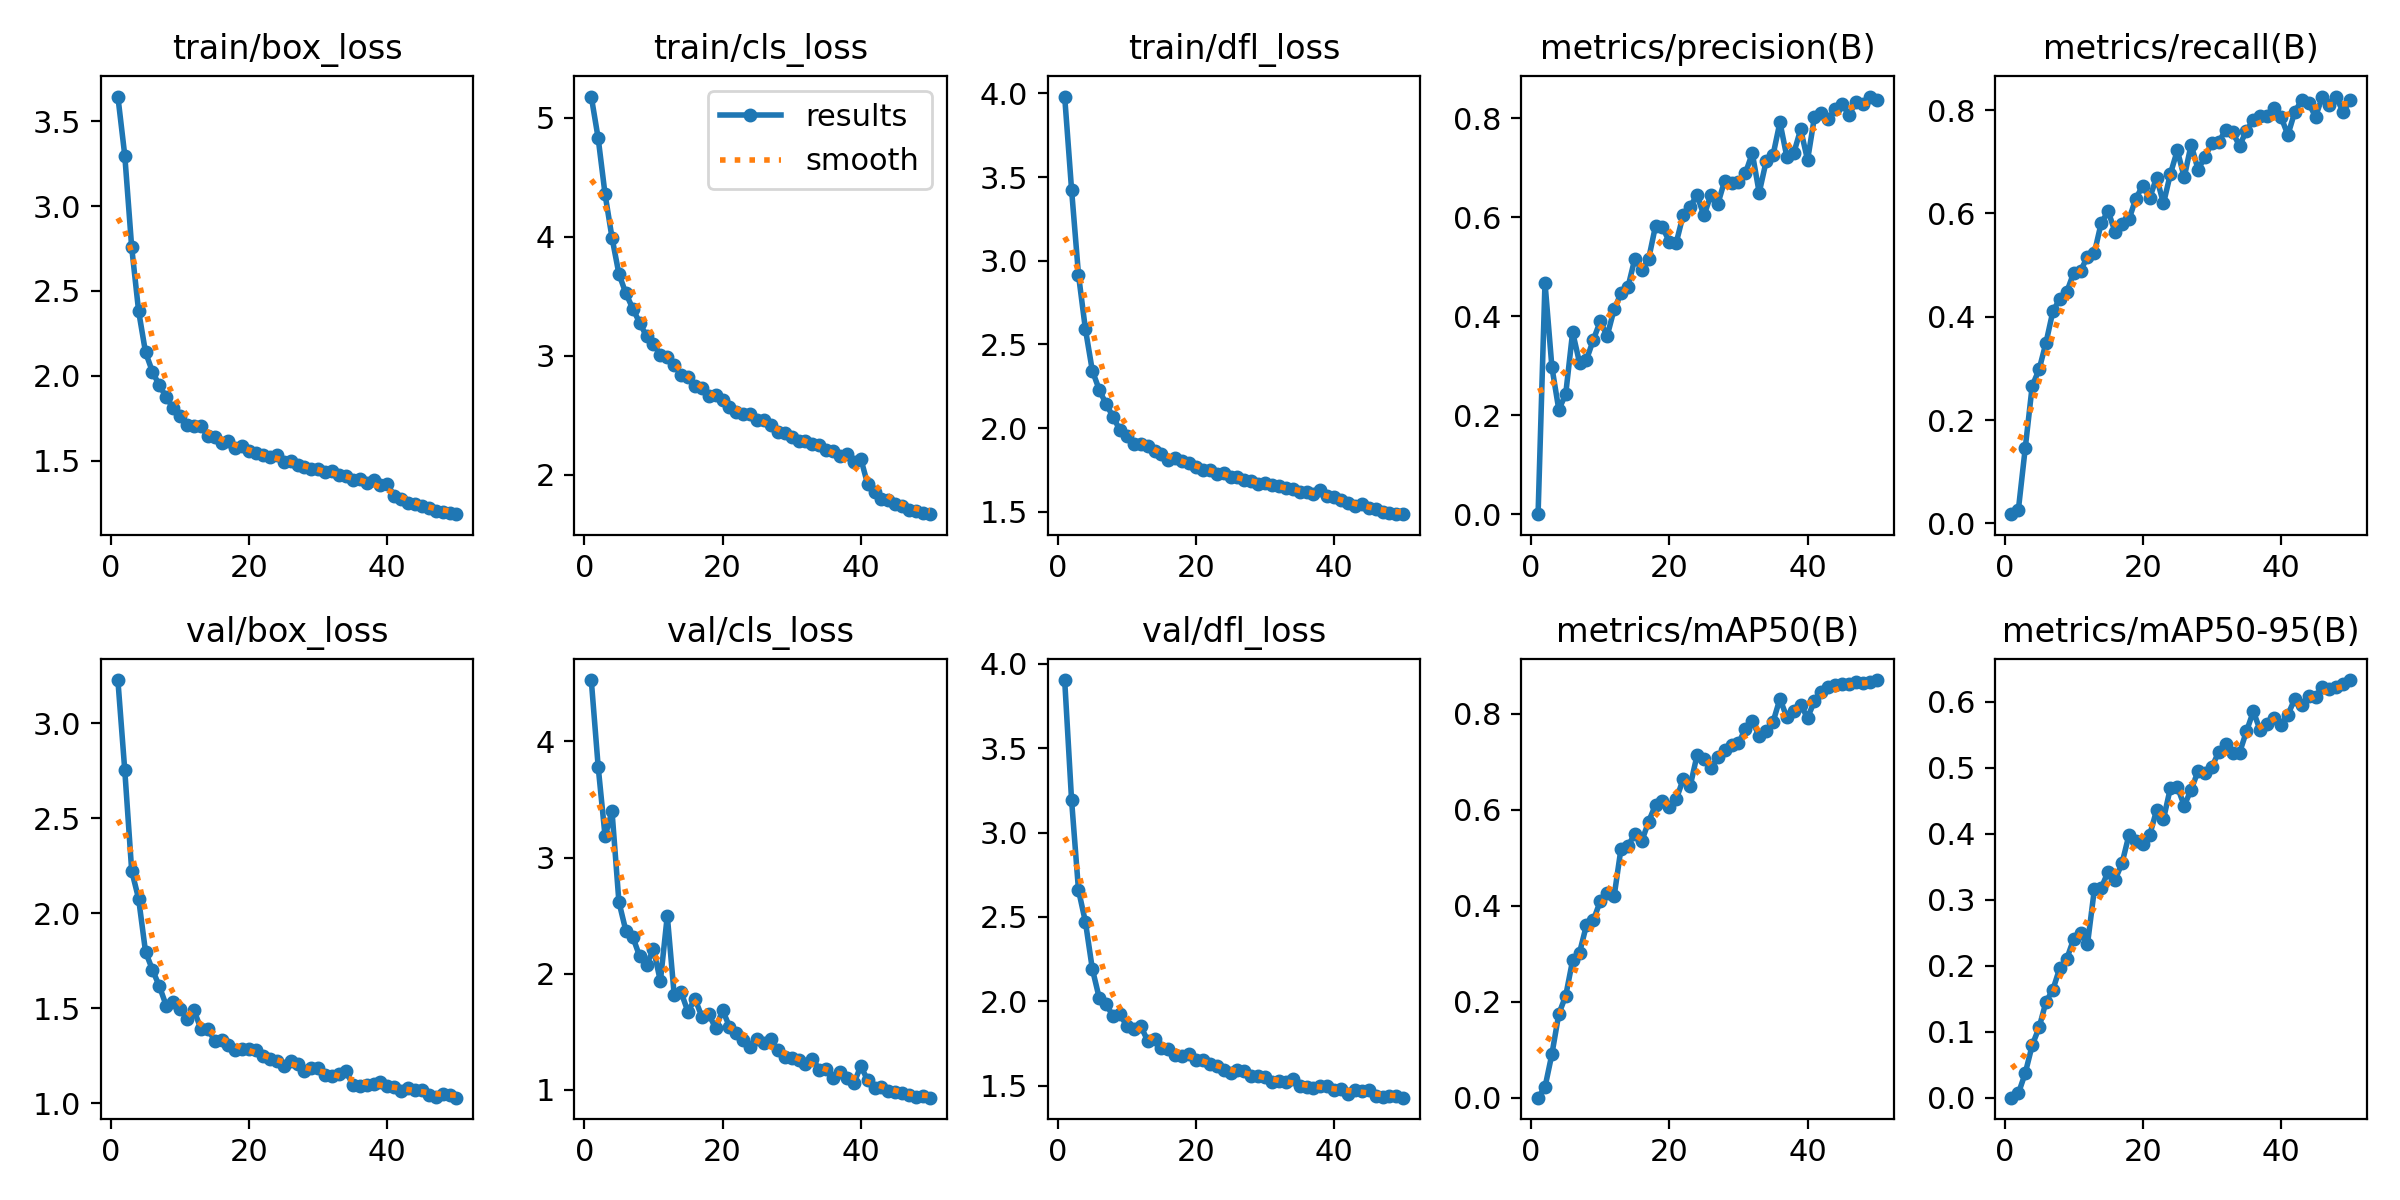

Values plotted in this chart, from the file beside it:
epoch, time, train/box_loss, train/cls_loss, train/dfl_loss, metrics/precision(B), metrics/recall(B), metrics/mAP50(B), metrics/mAP50-95(B), val/box_loss, val/cls_loss, val/dfl_loss, lr/pg0, lr/pg1, lr/pg2
1, 46.59, 3.646, 5.179, 3.981, 0.00027, 0.01773, 0.00015, 2e-05, 3.228, 4.527, 3.904, 0.07006, 0.003327, 0.003327
2, 92.56, 3.298, 4.828, 3.424, 0.4679, 0.02653, 0.02202, 0.00644, 2.752, 3.78, 3.192, 0.03993, 0.006528, 0.006528
3, 136.4, 2.757, 4.357, 2.916, 0.2974, 0.1465, 0.0907, 0.03746, 2.223, 3.182, 2.659, 0.009663, 0.009598, 0.009598
4, 180.4, 2.382, 3.993, 2.592, 0.2112, 0.2661, 0.1744, 0.07947, 2.077, 3.398, 2.471, 0.009406, 0.009406, 0.009406
5, 224.8, 2.139, 3.688, 2.344, 0.2427, 0.2979, 0.2123, 0.1065, 1.798, 2.618, 2.193, 0.009208, 0.009208, 0.009208
6, 269.6, 2.024, 3.526, 2.23, 0.3678, 0.3499, 0.2864, 0.1454, 1.702, 2.371, 2.02, 0.00901, 0.00901, 0.00901
7, 312.5, 1.944, 3.397, 2.144, 0.306, 0.411, 0.3022, 0.1639, 1.616, 2.318, 1.982, 0.008812, 0.008812, 0.008812
8, 356.8, 1.875, 3.278, 2.069, 0.3119, 0.4344, 0.3593, 0.1969, 1.514, 2.151, 1.913, 0.008614, 0.008614, 0.008614
9, 401, 1.809, 3.164, 1.987, 0.3524, 0.4479, 0.3699, 0.2104, 1.531, 2.077, 1.923, 0.008416, 0.008416, 0.008416
10, 442.7, 1.765, 3.102, 1.954, 0.3899, 0.4849, 0.4094, 0.2404, 1.498, 2.213, 1.854, 0.008218, 0.008218, 0.008218
11, 485.3, 1.713, 3.005, 1.907, 0.36, 0.4889, 0.4265, 0.2498, 1.446, 1.937, 1.834, 0.00802, 0.00802, 0.00802
12, 527.9, 1.706, 2.99, 1.905, 0.4137, 0.5165, 0.4191, 0.2328, 1.491, 2.499, 1.854, 0.007822, 0.007822, 0.007822
13, 573.2, 1.703, 2.922, 1.895, 0.446, 0.5239, 0.519, 0.3163, 1.393, 1.818, 1.768, 0.007624, 0.007624, 0.007624
14, 616.2, 1.646, 2.842, 1.861, 0.4582, 0.5824, 0.5243, 0.3184, 1.391, 1.841, 1.777, 0.007426, 0.007426, 0.007426
15, 660.5, 1.637, 2.822, 1.847, 0.516, 0.6038, 0.5493, 0.3429, 1.33, 1.672, 1.724, 0.007228, 0.007228, 0.007228
16, 705.8, 1.603, 2.745, 1.811, 0.4938, 0.564, 0.5343, 0.3307, 1.333, 1.787, 1.72, 0.00703, 0.00703, 0.00703
17, 751.9, 1.615, 2.729, 1.821, 0.5157, 0.579, 0.5752, 0.3555, 1.307, 1.631, 1.683, 0.006832, 0.006832, 0.006832
18, 797.7, 1.573, 2.664, 1.801, 0.5825, 0.5883, 0.6101, 0.3982, 1.279, 1.655, 1.678, 0.006634, 0.006634, 0.006634
19, 843, 1.587, 2.669, 1.794, 0.5798, 0.6289, 0.6184, 0.3884, 1.287, 1.53, 1.686, 0.006436, 0.006436, 0.006436
20, 887.9, 1.559, 2.627, 1.77, 0.55, 0.6537, 0.6065, 0.384, 1.286, 1.687, 1.654, 0.006238, 0.006238, 0.006238
21, 933.1, 1.543, 2.571, 1.752, 0.5486, 0.6298, 0.6216, 0.398, 1.282, 1.546, 1.655, 0.00604, 0.00604, 0.00604
22, 977.1, 1.532, 2.528, 1.752, 0.6045, 0.6694, 0.6637, 0.4359, 1.247, 1.49, 1.629, 0.005842, 0.005842, 0.005842
23, 1021, 1.52, 2.508, 1.727, 0.6214, 0.6195, 0.6483, 0.4224, 1.232, 1.433, 1.617, 0.005644, 0.005644, 0.005644
24, 1064, 1.532, 2.51, 1.731, 0.6441, 0.6767, 0.713, 0.4697, 1.224, 1.372, 1.592, 0.005446, 0.005446, 0.005446
25, 1108, 1.492, 2.464, 1.71, 0.6033, 0.7221, 0.706, 0.4714, 1.195, 1.443, 1.578, 0.005248, 0.005248, 0.005248
26, 1152, 1.498, 2.459, 1.706, 0.6441, 0.6699, 0.6859, 0.4429, 1.224, 1.403, 1.595, 0.00505, 0.00505, 0.00505
27, 1196, 1.472, 2.414, 1.688, 0.626, 0.7333, 0.709, 0.4668, 1.204, 1.435, 1.588, 0.004852, 0.004852, 0.004852
28, 1240, 1.463, 2.363, 1.684, 0.6733, 0.6851, 0.7245, 0.4951, 1.167, 1.34, 1.558, 0.004654, 0.004654, 0.004654
29, 1282, 1.451, 2.354, 1.668, 0.6698, 0.7092, 0.7344, 0.4916, 1.185, 1.286, 1.557, 0.004456, 0.004456, 0.004456
30, 1325, 1.45, 2.319, 1.672, 0.6711, 0.7366, 0.7379, 0.5013, 1.185, 1.279, 1.553, 0.004258, 0.004258, 0.004258
31, 1371, 1.433, 2.284, 1.659, 0.6884, 0.7381, 0.769, 0.5243, 1.151, 1.255, 1.522, 0.00406, 0.00406, 0.00406
32, 1417, 1.436, 2.283, 1.653, 0.7291, 0.7621, 0.7846, 0.5362, 1.144, 1.227, 1.525, 0.003862, 0.003862, 0.003862
33, 1462, 1.414, 2.26, 1.644, 0.6493, 0.7569, 0.7534, 0.5227, 1.155, 1.269, 1.523, 0.003664, 0.003664, 0.003664
34, 1505, 1.409, 2.252, 1.635, 0.7123, 0.7314, 0.7628, 0.5228, 1.167, 1.175, 1.539, 0.003466, 0.003466, 0.003466
35, 1549, 1.387, 2.207, 1.62, 0.725, 0.7598, 0.7825, 0.5552, 1.098, 1.184, 1.497, 0.003268, 0.003268, 0.003268
36, 1592, 1.39, 2.199, 1.619, 0.7916, 0.7817, 0.8309, 0.5857, 1.092, 1.1, 1.49, 0.00307, 0.00307, 0.00307
37, 1637, 1.37, 2.16, 1.61, 0.7217, 0.788, 0.7923, 0.5568, 1.094, 1.156, 1.487, 0.002872, 0.002872, 0.002872
38, 1680, 1.386, 2.178, 1.629, 0.729, 0.7885, 0.8057, 0.5672, 1.099, 1.1, 1.498, 0.002674, 0.002674, 0.002674
39, 1725, 1.359, 2.111, 1.597, 0.7772, 0.8047, 0.8179, 0.5757, 1.112, 1.058, 1.5, 0.002476, 0.002476, 0.002476
40, 1769, 1.361, 2.136, 1.592, 0.7152, 0.7872, 0.7916, 0.5655, 1.088, 1.204, 1.475, 0.002278, 0.002278, 0.002278
41, 1816, 1.292, 1.919, 1.571, 0.8024, 0.752, 0.826, 0.5805, 1.084, 1.085, 1.478, 0.00208, 0.00208, 0.00208
42, 1859, 1.275, 1.851, 1.554, 0.811, 0.7965, 0.8445, 0.6047, 1.062, 1.02, 1.453, 0.001882, 0.001882, 0.001882
43, 1905, 1.25, 1.799, 1.536, 0.7972, 0.8195, 0.8547, 0.5952, 1.081, 1.023, 1.475, 0.001684, 0.001684, 0.001684
44, 1947, 1.243, 1.787, 1.545, 0.8184, 0.8139, 0.86, 0.6092, 1.071, 0.9887, 1.468, 0.001486, 0.001486, 0.001486
45, 1992, 1.233, 1.756, 1.525, 0.8288, 0.7874, 0.8613, 0.6081, 1.07, 0.9866, 1.472, 0.001288, 0.001288, 0.001288
46, 2036, 1.224, 1.737, 1.52, 0.8067, 0.8264, 0.8623, 0.6229, 1.045, 0.9745, 1.44, 0.00109, 0.00109, 0.00109
47, 2079, 1.204, 1.706, 1.502, 0.8326, 0.81, 0.866, 0.6202, 1.032, 0.9609, 1.435, 0.000892, 0.000892, 0.000892
48, 2123, 1.198, 1.691, 1.496, 0.8291, 0.8255, 0.8631, 0.6224, 1.047, 0.942, 1.441, 0.000694, 0.000694, 0.000694
49, 2165, 1.193, 1.682, 1.487, 0.8434, 0.7961, 0.8664, 0.6269, 1.045, 0.9444, 1.437, 0.000496, 0.000496, 0.000496
50, 2210, 1.185, 1.668, 1.489, 0.8366, 0.8197, 0.8699, 0.6332, 1.029, 0.9339, 1.429, 0.000298, 0.000298, 0.000298
